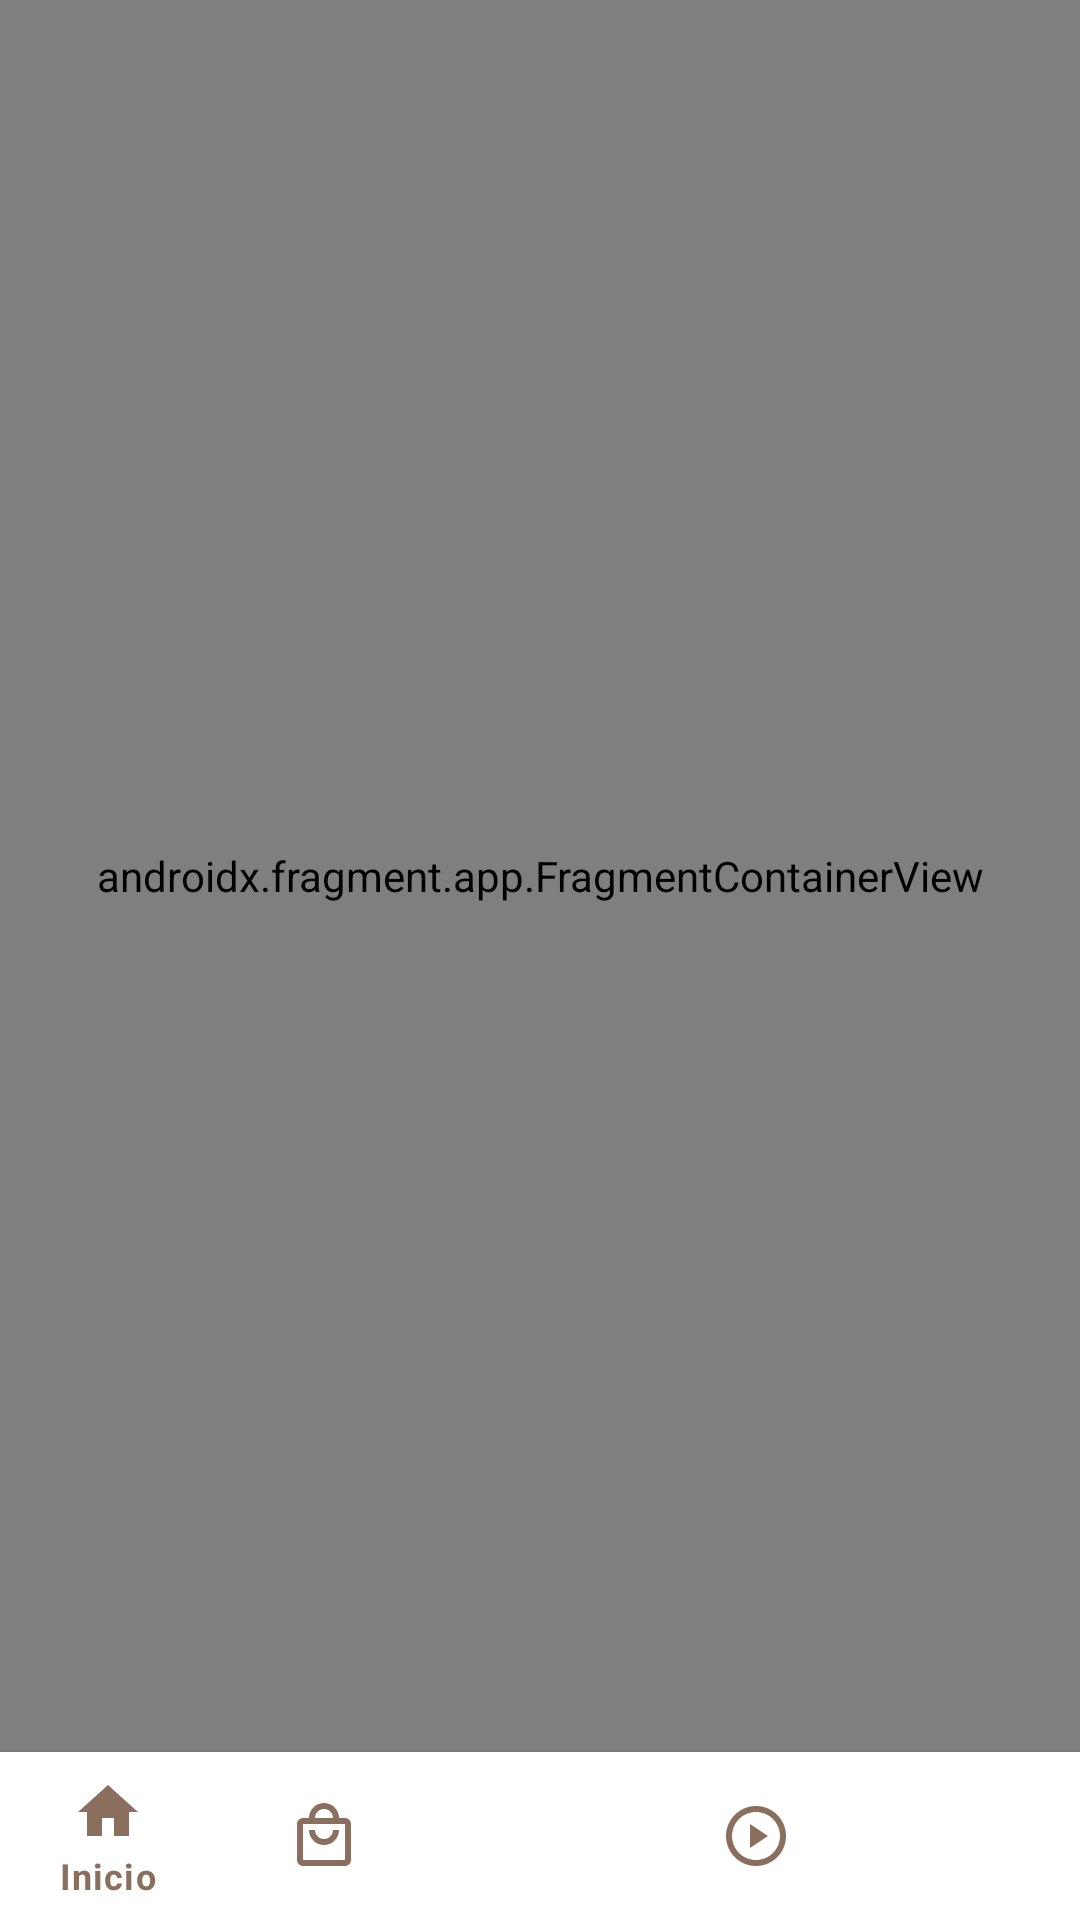

Write the Android layout XML for this screen, with the resource values it uses.
<!-- AndroidManifest.xml: application theme Theme.LourdesIniesta -->
<!-- res/layout/activity_main.xml -->
<?xml version="1.0" encoding="utf-8"?>
<androidx.constraintlayout.widget.ConstraintLayout
    xmlns:android="http://schemas.android.com/apk/res/android"
    xmlns:app="http://schemas.android.com/apk/res-auto"
    android:layout_width="match_parent"
    android:layout_height="match_parent"
    android:background="@color/background">

    <androidx.fragment.app.FragmentContainerView
        android:id="@+id/nav_host_fragment"
        android:name="androidx.navigation.fragment.NavHostFragment"
        android:layout_width="0dp"
        android:layout_height="0dp"
        app:defaultNavHost="true"
        app:navGraph="@navigation/nav_graph"
        app:layout_constraintTop_toTopOf="parent"
        app:layout_constraintBottom_toTopOf="@id/bottom_navigation"
        app:layout_constraintStart_toStartOf="parent"
        app:layout_constraintEnd_toEndOf="parent" />

    <com.google.android.material.bottomnavigation.BottomNavigationView
        android:id="@+id/bottom_navigation"
        android:layout_width="0dp"
        android:layout_height="wrap_content"
        android:background="@color/white"
        app:itemIconTint="@color/colorPrimary"
        app:itemTextColor="@color/colorPrimary"
        app:menu="@menu/bottom_menu"
        app:layout_constraintBottom_toBottomOf="parent"
        app:layout_constraintStart_toStartOf="parent"
        app:layout_constraintEnd_toEndOf="parent" />

</androidx.constraintlayout.widget.ConstraintLayout>
<!-- resources referenced by this layout -->
<resources>
  <color name="background">#FFF8F5</color>
  <color name="colorPrimary">#8B6F5E</color>
  <color name="white">#FFFFFF</color>
  <style name="Theme.LourdesIniesta" parent="Theme.MaterialComponents.DayNight.NoActionBar">
          <item name="colorPrimary">@color/colorPrimary</item>
          <item name="colorPrimaryVariant">@color/colorPrimaryDark</item>
          <item name="colorOnPrimary">@color/white</item>
          <item name="colorSecondary">@color/colorAccent</item>
          <item name="colorSecondaryVariant">@color/colorAccent</item>
          <item name="colorOnSecondary">@color/white</item>
          <item name="android:colorBackground">@color/background</item>
          <item name="android:statusBarColor">@color/colorPrimaryDark</item>
          <item name="android:navigationBarColor">@color/white</item>
      </style>
  <color name="colorPrimaryDark">#5D4037</color>
  <color name="colorAccent">#C8956C</color>
</resources>
